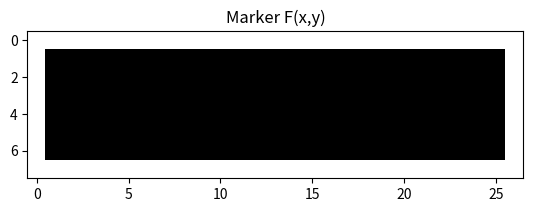

This chart was generated by the following Python code: (Note: this script raises an exception after producing the figure.)
import numpy
import matplotlib.pyplot as mplplt
import matplotlib.image as mplimg


##Upload Images to Test

'''
img = numpy.array([[0,0,0,0,0,0,1,0,0],
                   [0,0,0,0,0,0,0,0,0],
                   [0,0,1,1,1,1,1,1,0],
                   [1,0,1,0,0,0,0,1,0],
                   [0,0,1,0,0,0,0,1,0],
                   [0,0,1,1,1,1,1,1,0],
                   [0,0,0,0,0,0,0,0,0],
                   [0,0,1,0,0,0,0,0,0]])
'''
img = numpy.array([[0,0,0,0,0,0,0,0,0,0,0,0,0,0,0,0,0,0,0,0,0,0,0,0,0,0,0],
                   [0,0,0,0,0,0,0,0,0,0,0,0,0,0,0,0,0,0,0,0,0,0,0,0,0,0,0],
                   [0,0,1,1,1,1,1,1,0,0,0,1,1,1,1,1,1,0,0,0,1,1,1,1,1,1,0],
                   [0,0,1,0,0,0,0,0,0,0,0,1,0,0,0,0,1,0,0,0,1,0,0,0,0,1,0],
                   [0,0,1,0,0,0,0,0,0,0,0,1,1,1,1,1,1,0,0,0,1,1,1,1,1,1,0],
                   [0,0,1,0,0,0,0,0,0,0,0,1,0,0,0,0,0,0,0,0,1,0,0,0,0,0,0],
                   [0,0,1,1,1,1,1,1,0,0,0,1,0,0,0,0,0,0,0,0,1,0,0,0,0,0,0],
                   [0,0,0,0,0,0,0,0,0,0,0,0,0,0,0,0,0,0,0,0,0,0,0,0,0,0,0]])
'''
#Takes forever to compute with my implementation for the following image, but it works
img = mplimg.imread(r'BinaryImg2.jpg') 

def rgb2gray(image):
    imgNew = numpy.dot(image[...,:3], [0.2126, 0.7152, 0.0722])
    return imgNew

img = rgb2gray(img)/255.0
img = numpy.around(img)
img = img.astype(int)
'''
#Function for Displaying Binary Images with a title
def displayImg(img, title):
    img = img.astype(int)
    mplplt.imshow(img, cmap='gray')
    mplplt.title(title)
    mplplt.show()

##Display Original Image
displayImg(img, 'Original Image I(x,y)')

#Function for generating a mask of the image
def mask(img):
    img = 1-img
    return img
maskImg = mask(img)

##Display Mask
displayImg(maskImg, 'Mask Ic(x,y)')

#Function for making a marker of the image
def markerImage(img):
    imgXSize, imgYSize = numpy.shape(img)
    markerImg = numpy.zeros((imgXSize,imgYSize))
    for x in range(0,imgXSize):
        for y in range(0, imgYSize):
            if (x == 0 or y == 0 or x == imgXSize-1 or y == imgYSize-1):
                markerImg[x,y] = 1-img[x,y]
            else:
                markerImg[x,y] = 0
    return markerImg
markerImg = markerImage(img)
print("MarkerImg: ", markerImg)

#Display the Marker
displayImg(markerImg, 'Marker F(x,y)')

BKernal = numpy.ones((3,3))
print(BKernal)
def padImage(img):
    padOneSideX = 1
    padOneSideY = 1
    paddedImg = numpy.lib.pad(img, ((padOneSideY,padOneSideY),(padOneSideX,padOneSideX)), 'constant', constant_values=0) #paddedImg = numpy.lib.pad(a, ((5,5), (2,2)), 'constant', constant_values=0)  # numpy.int finds integer floor of argument
    return paddedImg

def unpad1(img):
    imgXSize,imgYSize = numpy.shape(img)
    imgUnpad = numpy.delete(img, imgYSize-1, 1)
    imgUnpad = numpy.delete(imgUnpad, imgXSize-1, 0)
    imgUnpad = numpy.delete(imgUnpad, 0, 0)
    imgUnpad = numpy.delete(imgUnpad, 0, 1)
    return imgUnpad

def convMult(Frame, matrix, sideMax, x, y):
    imgFiltEntry = 0.0
    for i in range(0, 3):
        for j in range (0, 3):
            imgFiltEntry = imgFiltEntry + matrix[j,i]*Frame[x-sideMax+j, y-sideMax+i]
            if imgFiltEntry > 0.0:
                break
        if imgFiltEntry > 0.0:
            break
    return imgFiltEntry

def convolution(matrix, Frame):
    imgXSize, imgYSize = numpy.shape(Frame)
    padFrame = padImage(Frame)
    sideMax = 1
    imgFilt = numpy.zeros((imgXSize + 2, imgYSize + 2)) * 1.0  # creates the zeroed out "canvas" that our filtered Image will be on
    imgXSize, imgYSize = numpy.shape(imgFilt)
    for x in range(1,imgXSize-1):
        for y in range (1, imgYSize-1):
            convCheck = convMult(padFrame, matrix, sideMax, x, y) #each element of the convoluted Image is computed with convMult()
            if convCheck >= 0.5:
                imgFilt[x, y] = 1
        #displayImg(imgFilt, "imgtest")

    imgFilt = unpad1(imgFilt)
    return imgFilt

Dialated = markerImg
#Obtain the Complement
dialatedPrevious = Dialated
iterations = 0
while 1==1:
    Dialated = convolution(BKernal, dialatedPrevious) * maskImg
    iterations += 1
    if numpy.all(dialatedPrevious == Dialated):
       break
    else: dialatedPrevious = Dialated

Dialated = 1-Dialated

displayImg(Dialated, 'Final')
